Run: headless pygame with SDL's dummy video driver; simulated clock (each Clock.tick advances the game by its frame time, no real sleeping); random seed 0; keys injected as events and as key.get_pressed() state; no mouse input.
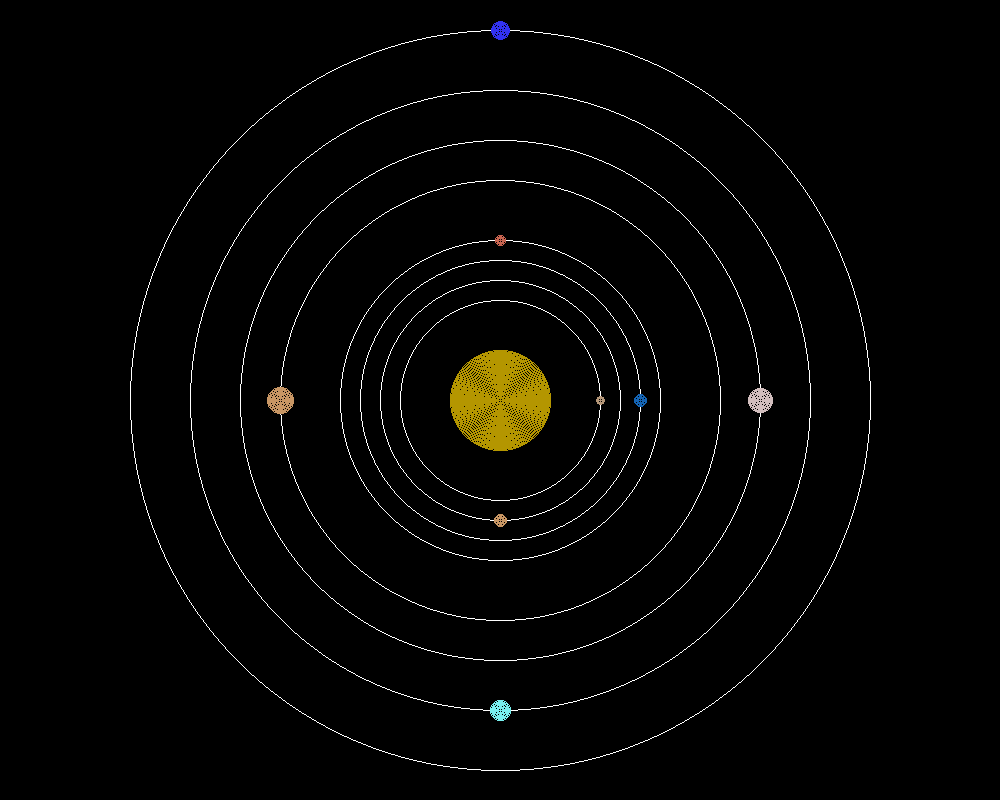
Frame 1 of 4 · flips 1–60 · no input
Frame 2 of 4 · flips 61–180 · tapped SPACE, RETURN · held RIGHT (→), D · screen unchanged from frame 1, image omitted
Frame 3 of 4 · flips 181–300 · held DOWN (↓), S · screen unchanged from frame 2, image omitted
Frame 4 of 4 · flips 301–420 · held LEFT (←), A, UP (↑), W · screen unchanged from frame 3, image omitted

The pygame program that drew these frames:

import pygame
import sys

WIDTH, HEIGHT = 1000, 800
WHITE = (255, 255, 255)
BLACK = (0, 0, 0)

YELLOW = (180, 150, 0)
BROWN = (180, 150, 120)
LIGHT_BROWN = (200, 150, 100)
CREAM = (210, 190, 190)
BLUISH = (20, 100, 180)
LIGHT_BLUE = (120, 240, 240)
DARK_BLUE = (50, 50, 240)
RUSTY_RED = (200, 100, 80)

pygame.init()
screen = pygame.display.set_mode((WIDTH, HEIGHT))
pygame.display.set_caption("Midpoint Circle Algorithm")


def draw_circle(x_c, y_c, r, color=WHITE, fill=False):
    x, y = 0, r
    p = 1 - r

    while x <= y:
        screen.set_at((x + x_c, y + y_c), color)
        screen.set_at((x + x_c, -y + y_c), color)
        screen.set_at((y + x_c, -x + y_c), color)
        screen.set_at((-y + x_c, -x + y_c), color)
        screen.set_at((-x + x_c, -y + y_c), color)
        screen.set_at((-x + x_c, y + y_c), color)
        screen.set_at((-y + x_c, x + y_c), color)
        screen.set_at((y + x_c, x + y_c), color)

        if p < 0:
            x += 1
            p += 2 * x + 1
        else:
            x += 1
            y -= 1
            p += 2 * x - 2 * y + 1

    if fill:
        for i in range(r):
            draw_circle(x_c, y_c, i, color)


def main():
    while True:
        for event in pygame.event.get():
            if event.type == pygame.QUIT:
                pygame.quit()
                sys.exit()

        screen.fill(BLACK)

        # Drawing a (very) roughly to-scale solar system

        # sun
        draw_circle(WIDTH // 2, HEIGHT // 2, 50, color=YELLOW, fill=True)

        # mercury
        draw_circle(WIDTH // 2, HEIGHT // 2, 100)
        draw_circle(WIDTH // 2 + 100, HEIGHT // 2, 4, color=BROWN, fill=True)

        # venus
        draw_circle(WIDTH // 2, HEIGHT // 2, 120)
        draw_circle(WIDTH // 2, HEIGHT // 2 + 120, 6, color=LIGHT_BROWN, fill=True)

        # earth
        draw_circle(WIDTH // 2, HEIGHT // 2, 140)
        draw_circle(WIDTH // 2 + 140, HEIGHT // 2, 6, color=BLUISH, fill=True)

        # mars
        draw_circle(WIDTH // 2, HEIGHT // 2, 160)
        draw_circle(WIDTH // 2, HEIGHT // 2 - 160, 5, color=RUSTY_RED, fill=True)

        # jupiter
        draw_circle(WIDTH // 2, HEIGHT // 2, 220)
        draw_circle(WIDTH // 2 - 220, HEIGHT // 2, 13, color=LIGHT_BROWN, fill=True)

        # saturn
        draw_circle(WIDTH // 2, HEIGHT // 2, 260)
        draw_circle(WIDTH // 2 + 260, HEIGHT // 2, 12, color=CREAM, fill=True)

        # uranus
        draw_circle(WIDTH // 2, HEIGHT // 2, 310)
        draw_circle(WIDTH // 2, HEIGHT // 2 + 310, 10, color=LIGHT_BLUE, fill=True)

        # neptune
        draw_circle(WIDTH // 2, HEIGHT // 2, 370)
        draw_circle(WIDTH // 2, HEIGHT // 2 - 370, 9, color=DARK_BLUE, fill=True)

        pygame.display.flip()


if __name__ == "__main__":
    main()
